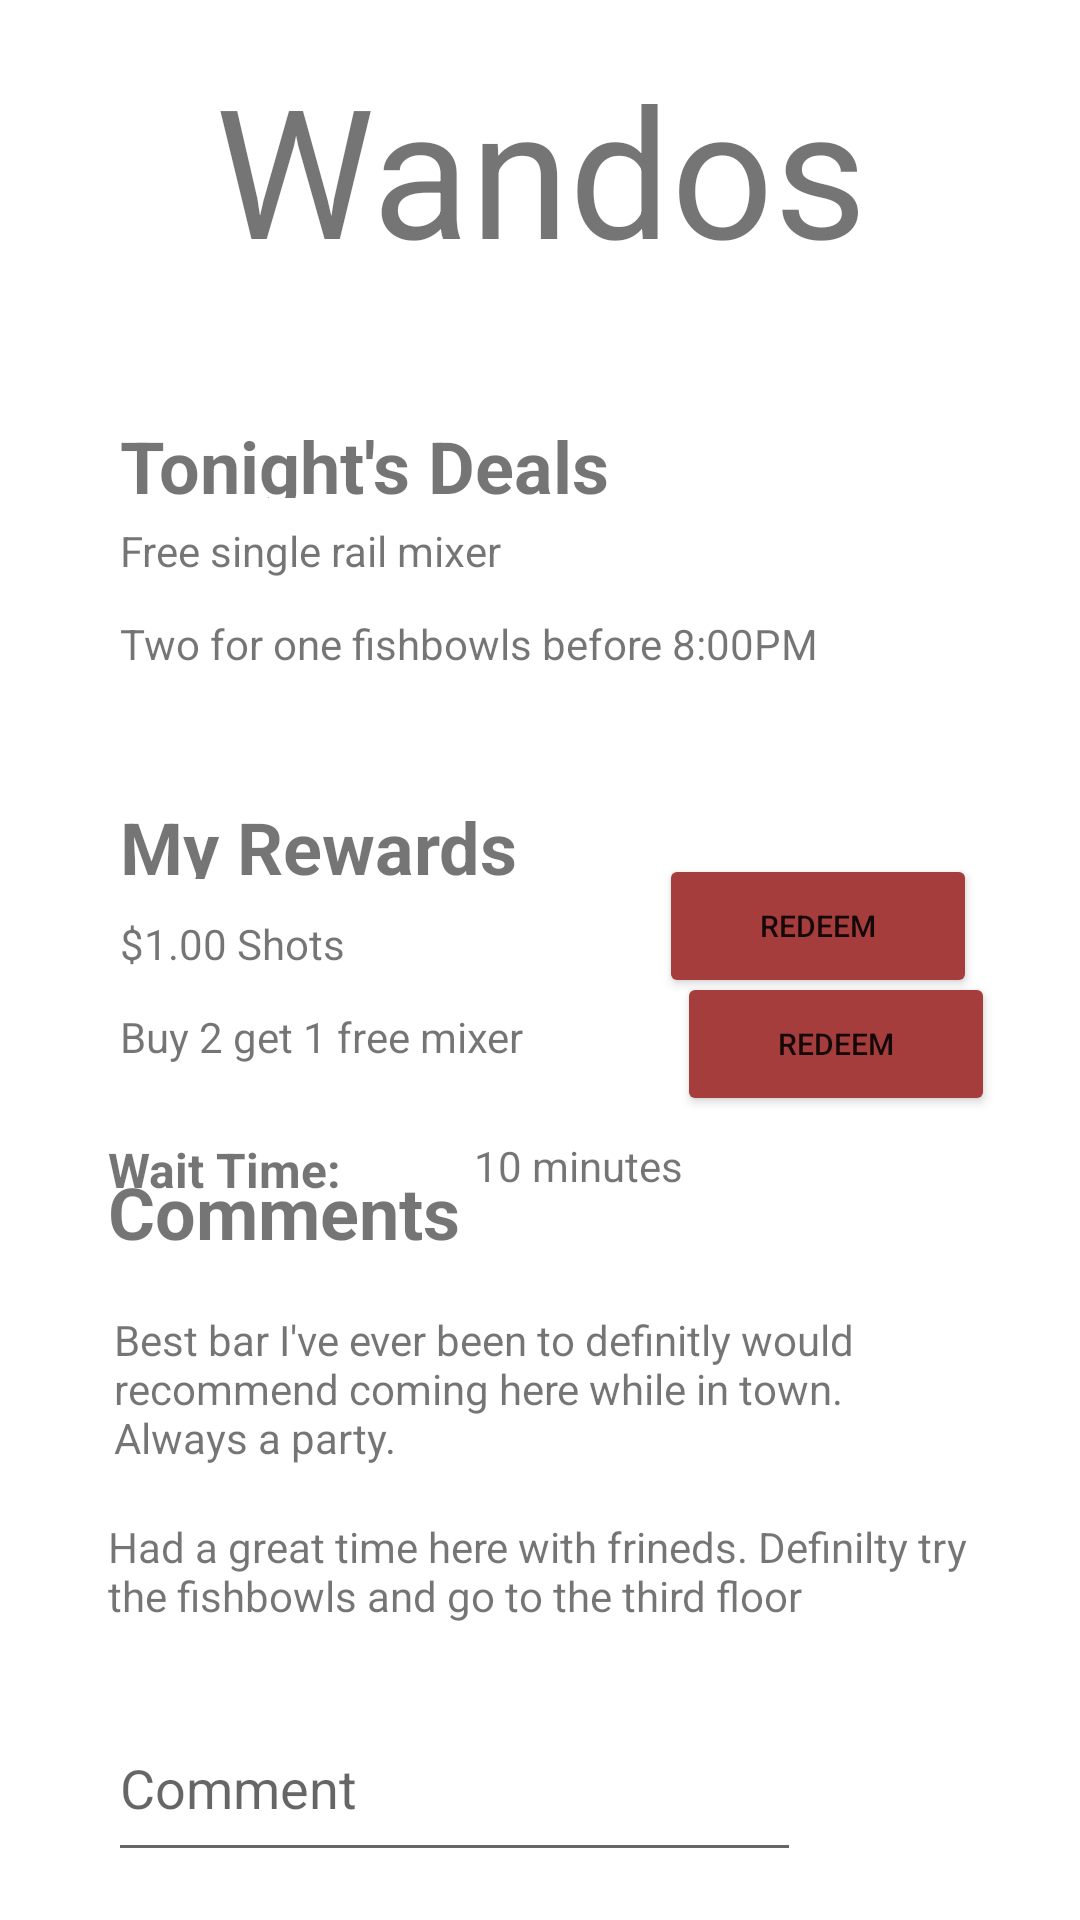

Produce the Android XML layout that renders to this screen, including the resource entries it uses.
<!-- AndroidManifest.xml: application theme Theme.Bounce -->
<!-- res/layout/activity_bar_info.xml -->
<?xml version="1.0" encoding="utf-8"?>
<androidx.constraintlayout.widget.ConstraintLayout xmlns:android="http://schemas.android.com/apk/res/android"
    xmlns:app="http://schemas.android.com/apk/res-auto"
    xmlns:tools="http://schemas.android.com/tools"
    android:layout_width="match_parent"
    android:layout_height="match_parent"
    tools:context=".BarInfo">

    <ImageView
        android:id="@+id/backButton"
        android:layout_width="44dp"
        android:layout_height="28dp"
        android:onClick="goToMainPage"
        app:layout_constraintBottom_toBottomOf="parent"
        app:layout_constraintEnd_toEndOf="parent"
        app:layout_constraintHorizontal_bias="0.04"
        app:layout_constraintStart_toStartOf="parent"
        app:layout_constraintTop_toTopOf="parent"
        app:layout_constraintVertical_bias="0.04"
        app:srcCompat="@drawable/ic_back"
        tools:ignore="SpeakableTextPresentCheck,TouchTargetSizeCheck" />

    <TextView
        android:id="@+id/BarName"
        android:layout_width="772dp"
        android:layout_height="85dp"
        android:layout_marginStart="36dp"
        android:layout_marginTop="16dp"
        android:layout_marginEnd="36dp"
        android:layout_marginBottom="119dp"
        android:text="Wandos"
        android:textAlignment="center"
        android:textSize="60sp"
        app:layout_constraintBottom_toTopOf="@+id/group"
        app:layout_constraintEnd_toEndOf="parent"
        app:layout_constraintStart_toStartOf="parent"
        app:layout_constraintTop_toTopOf="parent" />

    <androidx.constraintlayout.widget.Group
        android:id="@+id/group"
        android:layout_width="wrap_content"
        android:layout_height="wrap_content"
        android:layout_marginStart="297dp"
        android:layout_marginEnd="294dp"
        app:layout_constraintEnd_toEndOf="parent"
        app:layout_constraintStart_toStartOf="@+id/BarName"
        app:layout_constraintTop_toBottomOf="@+id/BarName" />

    <TextView
        android:id="@+id/textView8"
        android:layout_width="wrap_content"
        android:layout_height="wrap_content"
        android:layout_marginStart="40dp"
        android:layout_marginTop="12dp"
        android:text="Two for one fishbowls before 8:00PM"
        app:layout_constraintStart_toStartOf="parent"
        app:layout_constraintTop_toBottomOf="@+id/textView7" />

    <TextView
        android:id="@+id/textView7"
        android:layout_width="wrap_content"
        android:layout_height="wrap_content"
        android:layout_marginStart="40dp"
        android:layout_marginTop="174dp"
        android:text="Free single rail mixer"
        app:layout_constraintStart_toStartOf="parent"
        app:layout_constraintTop_toTopOf="parent" />

    <TextView
        android:id="@+id/textView6"
        android:layout_width="165dp"
        android:layout_height="27dp"
        android:layout_marginStart="40dp"
        android:text="Tonight's Deals"
        android:textSize="24sp"
        android:textStyle="bold"
        app:layout_constraintBottom_toTopOf="@+id/textView7"
        app:layout_constraintStart_toStartOf="parent"
        app:layout_constraintTop_toBottomOf="@+id/BarName"
        app:layout_constraintVertical_bias="0.826" />

    <TextView
        android:id="@+id/textView9"
        android:layout_width="165dp"
        android:layout_height="27dp"
        android:layout_marginStart="40dp"
        android:layout_marginTop="61dp"
        android:text="My Rewards"
        android:textSize="24sp"
        android:textStyle="bold"
        app:layout_constraintStart_toStartOf="parent"
        app:layout_constraintTop_toTopOf="@+id/textView8" />

    <TextView
        android:id="@+id/textView10"
        android:layout_width="wrap_content"
        android:layout_height="wrap_content"
        android:layout_marginStart="40dp"
        android:layout_marginTop="12dp"
        android:text="$1.00 Shots"
        app:layout_constraintStart_toStartOf="parent"
        app:layout_constraintTop_toBottomOf="@+id/textView9" />

    <TextView
        android:id="@+id/textView11"
        android:layout_width="wrap_content"
        android:layout_height="wrap_content"
        android:layout_marginStart="40dp"
        android:layout_marginTop="12dp"
        android:text="Buy 2 get 1 free mixer"
        app:layout_constraintStart_toStartOf="parent"
        app:layout_constraintTop_toBottomOf="@+id/textView10" />

    <Button
        android:id="@+id/deal1"
        android:layout_width="106dp"
        android:layout_height="48dp"
        android:backgroundTint="#A53D3D"
        android:text="Redeem"
        android:textSize="10sp"
        android:onClick="redeem"
        android:enabled="true"
        app:iconTint="#D12828"
        app:layout_constraintBottom_toTopOf="@+id/deal2"
        app:layout_constraintEnd_toEndOf="parent"
        app:layout_constraintHorizontal_bias="0.754"
        app:layout_constraintStart_toEndOf="@+id/textView10"
        app:layout_constraintTop_toBottomOf="@+id/textView9" />

    <Button
        android:id="@+id/deal2"
        android:layout_width="106dp"
        android:layout_height="48dp"
        android:backgroundTint="#A53D3D"
        android:text="Redeem"
        android:textSize="10sp"
        android:onClick="redeem"
        android:enabled="true"
        app:iconTint="#D12828"
        app:layout_constraintBottom_toBottomOf="@+id/textView11"
        app:layout_constraintEnd_toEndOf="parent"
        app:layout_constraintHorizontal_bias="0.641"
        app:layout_constraintStart_toEndOf="@+id/textView11"
        app:layout_constraintTop_toBottomOf="@+id/textView10"
        app:layout_constraintVertical_bias="0.0" />


    <TextView
        android:id="@+id/textView12"
        android:layout_width="wrap_content"
        android:layout_height="wrap_content"
        android:layout_marginStart="36dp"
        android:layout_marginTop="24dp"
        android:text="Wait Time:"
        android:textSize="16sp"
        android:textStyle="bold"
        app:layout_constraintStart_toStartOf="parent"
        app:layout_constraintTop_toBottomOf="@+id/textView11" />

    <TextView
        android:id="@+id/textView13"
        android:layout_width="wrap_content"
        android:layout_height="wrap_content"
        android:layout_marginLeft="44dp"
        android:layout_marginTop="24dp"
        android:text="10 minutes"
        app:layout_constraintLeft_toRightOf="@+id/textView12"
        app:layout_constraintTop_toBottomOf="@+id/textView11" />

    <TextView
        android:id="@+id/textView14"
        android:layout_width="wrap_content"
        android:layout_height="wrap_content"
        android:layout_marginStart="36dp"
        android:layout_marginBottom="220dp"
        android:text="Comments"
        android:textSize="24sp"
        android:textStyle="bold"
        app:layout_constraintBottom_toBottomOf="parent"
        app:layout_constraintStart_toStartOf="parent" />

    <TextView
        android:id="@+id/textView15"
        android:layout_width="0dp"
        android:layout_height="62dp"
        android:layout_marginStart="38dp"
        android:layout_marginTop="17dp"
        android:layout_marginEnd="38dp"
        android:text="Best bar I've ever been to definitly would recommend coming here while in town. Always a party."
        app:layout_constraintEnd_toEndOf="parent"
        app:layout_constraintStart_toStartOf="parent"
        app:layout_constraintTop_toBottomOf="@+id/textView14" />

    <TextView
        android:id="@+id/textView16"
        android:layout_width="0dp"
        android:layout_height="0dp"
        android:layout_marginStart="36dp"
        android:layout_marginTop="7dp"
        android:layout_marginEnd="36dp"
        android:layout_marginBottom="11dp"
        android:text="Had a great time here with frineds. Definilty try the fishbowls and go to the third floor"
        app:layout_constraintBottom_toTopOf="@+id/editTextTextPersonName3"
        app:layout_constraintEnd_toEndOf="parent"
        app:layout_constraintStart_toStartOf="parent"
        app:layout_constraintTop_toBottomOf="@+id/textView15" />

    <EditText
        android:id="@+id/editTextTextPersonName3"
        android:layout_width="231dp"
        android:layout_height="59dp"
        android:layout_marginBottom="16dp"
        android:ems="10"
        android:hint="Comment"
        android:inputType="textLongMessage"
        app:layout_constraintBottom_toBottomOf="parent"
        app:layout_constraintStart_toStartOf="@+id/textView16" />

</androidx.constraintlayout.widget.ConstraintLayout>
<!-- resources referenced by this layout -->
<resources>
  <!-- drawable ic_back (drawable) -->
  <vector xmlns:android="http://schemas.android.com/apk/res/android"
      android:width="100dp"
      android:height="100dp"
      android:viewportWidth="100"
      android:viewportHeight="100">
    <path
        android:pathData="M65.75,10c0.79,0.07 1.24,0.65 1.75,1.14 1.7,1.68 3.31,3.47 5.1,5.05s1.6,2.71 0,4.33c-9.1,9 -18.13,18.06 -27.14,27.1C43,50.09 43,50.1 45.41,52.54c9,9.06 18,18.13 27.16,27.09 1.7,1.67 2,2.83 0.05,4.46a44.47,44.47 0,0 0,-4.71 4.7c-1.48,1.66 -2.63,1.56 -4.15,0 -5,-5.15 -10.13,-10.19 -15.24,-15.28 -7,-7 -14,-14.11 -21.12,-21.06 -1.71,-1.67 -1.87,-2.78 -0.09,-4.55C39.57,35.78 51.69,23.57 63.87,11.4A3.77,3.77 0,0 1,65.75 10Z"
        android:fillColor="#fff"/>
  </vector>
  <style name="Theme.Bounce" parent="Theme.MaterialComponents.DayNight.NoActionBar">
          
          <item name="colorPrimary">@color/purple_500</item>
          <item name="colorPrimaryVariant">@color/purple_700</item>
          <item name="colorOnPrimary">@color/white</item>
          
          <item name="colorSecondary">@color/teal_200</item>
          <item name="colorSecondaryVariant">@color/teal_700</item>
          <item name="colorOnSecondary">@color/black</item>
          
          <item name="android:statusBarColor" tools:targetApi="l">?attr/colorPrimaryVariant</item>
          
      </style>
  <color name="purple_500">#FF6200EE</color>
  <color name="purple_700">#FF3700B3</color>
  <color name="white">#FFFFFFFF</color>
  <color name="teal_200">#FF03DAC5</color>
  <color name="teal_700">#FF018786</color>
  <color name="black">#FF000000</color>
</resources>
